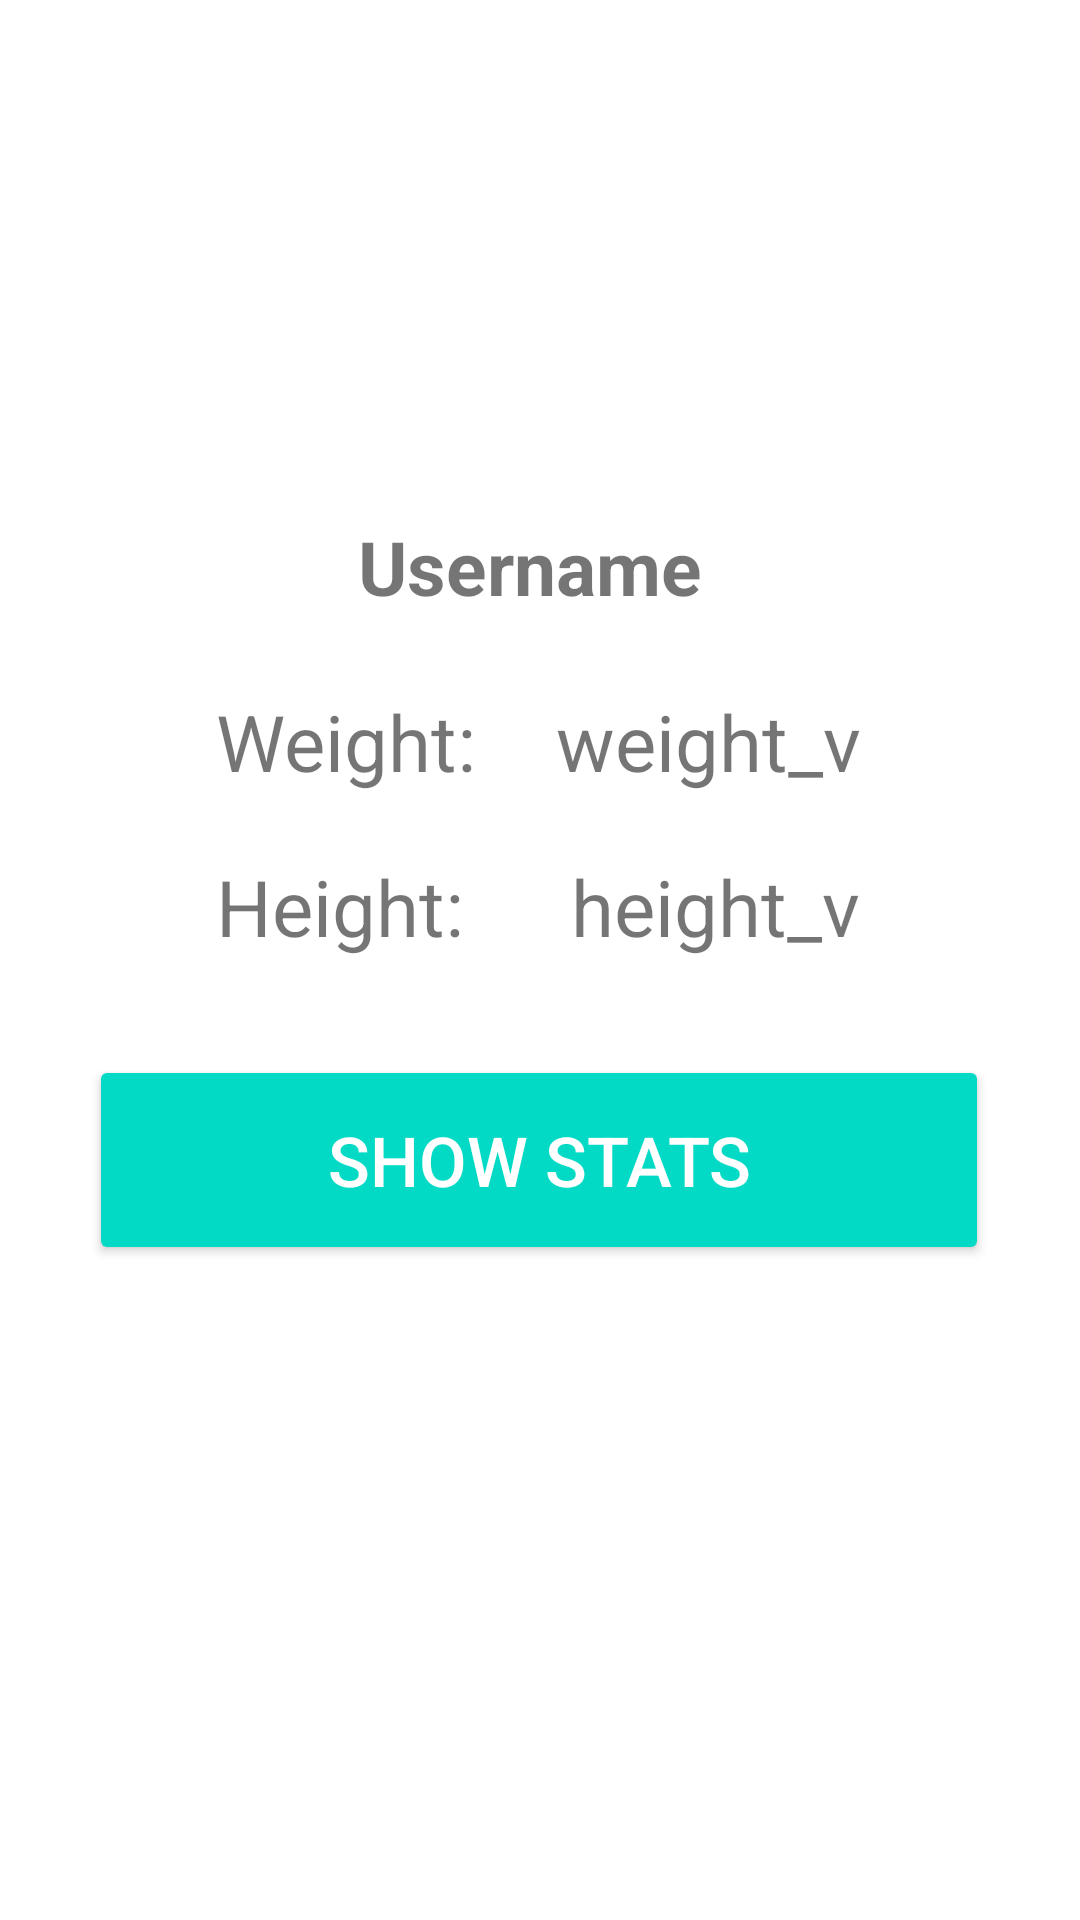

The Android layout XML behind this screen, and the referenced resources:
<!-- AndroidManifest.xml: application theme Theme.PhisicalActivityMonitoringApp -->
<!-- res/layout/activity_user_profile.xml -->
<?xml version="1.0" encoding="utf-8"?>
<androidx.drawerlayout.widget.DrawerLayout xmlns:android="http://schemas.android.com/apk/res/android"
    xmlns:app="http://schemas.android.com/apk/res-auto"
    xmlns:tools="http://schemas.android.com/tools"
    android:id="@+id/drawerLayout"
    android:layout_width="match_parent"
    android:layout_height="match_parent"
    tools:context=".user.UserProfileActivity">

    <androidx.constraintlayout.widget.ConstraintLayout
        android:layout_width="match_parent"
        android:layout_height="match_parent">


        <RelativeLayout
            android:id="@+id/avatarPreview"
            android:layout_width="120dp"
            android:layout_height="120dp"
            android:orientation="vertical"
            android:padding="0dp"
            app:layout_constraintStart_toStartOf="parent"
            app:layout_constraintTop_toTopOf="parent"
            app:layout_constraintEnd_toEndOf="parent"
            android:layout_marginTop="36dp">

            <androidx.constraintlayout.utils.widget.ImageFilterView
                android:id="@+id/profileImage"
                android:layout_width="match_parent"
                android:layout_height="match_parent"
                android:src="@drawable/user_placeholder"/>

            <Button
                android:id="@+id/editAvatarButton"
                android:layout_width="30dp"
                android:layout_height="30dp"
                android:layout_alignParentTop="true"
                android:layout_alignParentEnd="true"
                android:layout_marginTop="3dp"
                android:layout_marginEnd="3dp"
                android:visibility="gone"
                android:background="@drawable/edit_icon"
                android:textColor="#fff" />

        </RelativeLayout>

        <TextView
            android:id="@+id/username"
            android:layout_width="wrap_content"
            android:layout_height="wrap_content"
            android:layout_marginTop="16dp"
            android:text="@string/username"
            android:textSize="25sp"
            android:textStyle="bold"
            app:layout_constraintEnd_toEndOf="parent"
            app:layout_constraintHorizontal_bias="0.486"
            app:layout_constraintStart_toStartOf="parent"
            app:layout_constraintTop_toBottomOf="@+id/avatarPreview" />

        <Button
            android:id="@+id/userStatsButton"
            android:layout_width="300dp"
            android:layout_height="70dp"
            android:layout_marginTop="32dp"
            android:backgroundTint="#03dac5"
            android:text="@string/show_stats"
            android:textColor="#ffffff"
            android:textSize="23sp"
            app:layout_constraintEnd_toEndOf="parent"
            app:layout_constraintHorizontal_bias="0.495"
            app:layout_constraintStart_toStartOf="parent"
            app:layout_constraintTop_toBottomOf="@+id/height_label" />

        <Button
            android:id="@+id/userProfileSubscribeButton"
            android:layout_width="300dp"
            android:layout_height="70dp"
            android:layout_marginBottom="50dp"
            android:backgroundTint="#03dac5"
            android:text="@string/subscribe"
            android:textColor="#ffffff"
            android:textSize="23sp"
            android:visibility="gone"
            app:layout_constraintBottom_toBottomOf="parent"
            app:layout_constraintEnd_toEndOf="parent"
            app:layout_constraintStart_toStartOf="parent" />

        <Button
            android:id="@+id/userProfileUnsubscribeButton"
            android:layout_width="300dp"
            android:layout_height="70dp"
            android:layout_marginBottom="50dp"
            android:backgroundTint="#E31B93"
            android:text="@string/unsubscribe"
            android:textColor="#ffffff"
            android:textSize="23sp"
            android:visibility="gone"
            app:layout_constraintBottom_toBottomOf="parent"
            app:layout_constraintEnd_toEndOf="parent"
            app:layout_constraintStart_toStartOf="parent" />

        <Button
            android:id="@+id/go_to_delete_button"
            android:layout_width="300dp"
            android:layout_height="70dp"
            android:backgroundTint="#E31B93"
            android:text="@string/delete_account"
            android:textColor="#ffffff"
            android:textSize="23sp"
            android:visibility="gone"
            app:layout_constraintEnd_toEndOf="parent"
            app:layout_constraintHorizontal_bias="0.495"
            app:layout_constraintStart_toStartOf="parent"
            app:layout_constraintTop_toBottomOf="@+id/go_to_change_password_button" />


        <TextView
            android:id="@+id/weight_label"
            android:layout_width="wrap_content"
            android:layout_height="wrap_content"
            android:layout_marginStart="72dp"
            android:layout_marginTop="24dp"
            android:text="@string/weight"
            android:textSize="26sp"
            app:layout_constraintStart_toStartOf="parent"
            app:layout_constraintTop_toBottomOf="@+id/username" />

        <TextView
            android:id="@+id/weight_value"
            android:layout_width="wrap_content"
            android:layout_height="wrap_content"
            android:layout_marginTop="24dp"
            android:layout_marginEnd="72dp"
            android:text="weight_v"
            android:textSize="26sp"
            app:layout_constraintEnd_toEndOf="parent"
            app:layout_constraintHorizontal_bias="0.959"
            app:layout_constraintStart_toEndOf="@+id/weight_label"
            app:layout_constraintTop_toBottomOf="@+id/username" />

        <TextView
            android:id="@+id/height_label"
            android:layout_width="wrap_content"
            android:layout_height="wrap_content"
            android:layout_marginStart="72dp"
            android:layout_marginTop="20dp"
            android:text="@string/height"
            android:textSize="26sp"
            app:layout_constraintStart_toStartOf="parent"
            app:layout_constraintTop_toBottomOf="@+id/weight_label" />

        <TextView
            android:id="@+id/height_value"
            android:layout_width="wrap_content"
            android:layout_height="wrap_content"
            android:layout_marginTop="20dp"
            android:layout_marginEnd="72dp"
            android:text="height_v"
            android:textSize="26sp"
            app:layout_constraintEnd_toEndOf="parent"
            app:layout_constraintHorizontal_bias="0.963"
            app:layout_constraintStart_toEndOf="@+id/height_label"
            app:layout_constraintTop_toBottomOf="@+id/weight_value" />

        <Button
            android:id="@+id/go_to_edit_button"
            android:layout_width="300dp"
            android:layout_height="70dp"
            android:layout_marginTop="100dp"
            android:backgroundTint="#03dac5"
            android:text="@string/edit_data"
            android:textColor="#ffffff"
            android:textSize="23sp"
            android:visibility="gone"
            app:layout_constraintEnd_toEndOf="parent"
            app:layout_constraintHorizontal_bias="0.495"
            app:layout_constraintStart_toStartOf="parent"
            app:layout_constraintTop_toBottomOf="@+id/height_label" />

        <Button
            android:id="@+id/go_to_change_password_button"
            android:layout_width="300dp"
            android:layout_height="70dp"
            android:text="EDIT PASSWORD"
            android:backgroundTint="#03dac5"
            android:textColor="#ffffff"
            android:textSize="23sp"
            android:visibility="gone"
            app:layout_constraintEnd_toEndOf="parent"
            app:layout_constraintStart_toStartOf="parent"
            app:layout_constraintTop_toBottomOf="@+id/go_to_edit_button" />


    </androidx.constraintlayout.widget.ConstraintLayout>

    </androidx.drawerlayout.widget.DrawerLayout>
<!-- resources referenced by this layout -->
<resources>
  <string name="delete_account">DELETE ACCOUNT</string>
  <string name="edit_data">Edit data</string>
  <string name="height">Height:</string>
  <string name="show_stats">Show stats</string>
  <string name="subscribe">SUBSCRIBE</string>
  <string name="unsubscribe">UNSUBSCRIBE</string>
  <string name="username">Username</string>
  <string name="weight">Weight:</string>
  <style name="Theme.PhisicalActivityMonitoringApp" parent="Theme.MaterialComponents.DayNight.NoActionBar">
          
          <item name="colorPrimary">@color/teal_200</item>
          <item name="colorPrimaryVariant">@color/teal_700</item>
          <item name="colorOnPrimary">@color/white</item>
          
          <item name="colorSecondary">@color/purple_200</item>
          <item name="colorSecondaryVariant">@color/purple_500</item>
          <item name="colorOnSecondary">@color/black</item>
          
          <item name="android:statusBarColor">@color/teal_200</item>
          
      </style>
  <!-- not gathered from this repository: default colours our renderer supplied (Android Studio template values) -->
  <color name="purple_200">#FFBB86FC</color>
  <color name="purple_500">#FF6200EE</color>
  <color name="teal_200">#FF03DAC5</color>
  <color name="teal_700">#FF018786</color>
  <color name="black">#FF000000</color>
  <color name="white">#FFFFFFFF</color>
</resources>
